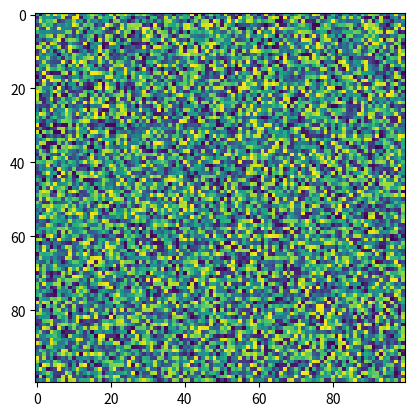

Here is the Python script that generated this plot:
import matplotlib.pyplot as plt
import numpy as np
X = np.random.rand(100, 100)
plt.imshow(X, resample=None, interpolation_stage=None)
